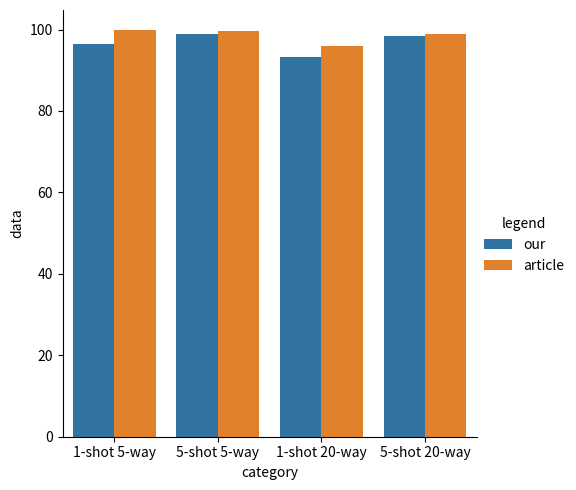

Recreate this plot in Python.
import matplotlib.pyplot as plt
import pandas as pd
import seaborn as sns


def make_histogram():
    df = pd.DataFrame(
        {
            "category": [
                "1-shot 5-way",
                "5-shot 5-way",
                "1-shot 20-way",
                "5-shot 20-way",
                "1-shot 5-way",
                "5-shot 5-way",
                "1-shot 20-way",
                "5-shot 20-way",
            ],
            "legend": [
                "our",
                "our",
                "our",
                "our",
                "article",
                "article",
                "article",
                "article",
            ],
            "data": [96.48, 98.92, 93.22, 98.29, 99.8, 99.7, 96.0, 98.9],
        }
    )

    sns.catplot(data=df, kind="bar", x="category", y="data", hue="legend")
    plt.show()


if __name__ == "__main__":
    make_histogram()
